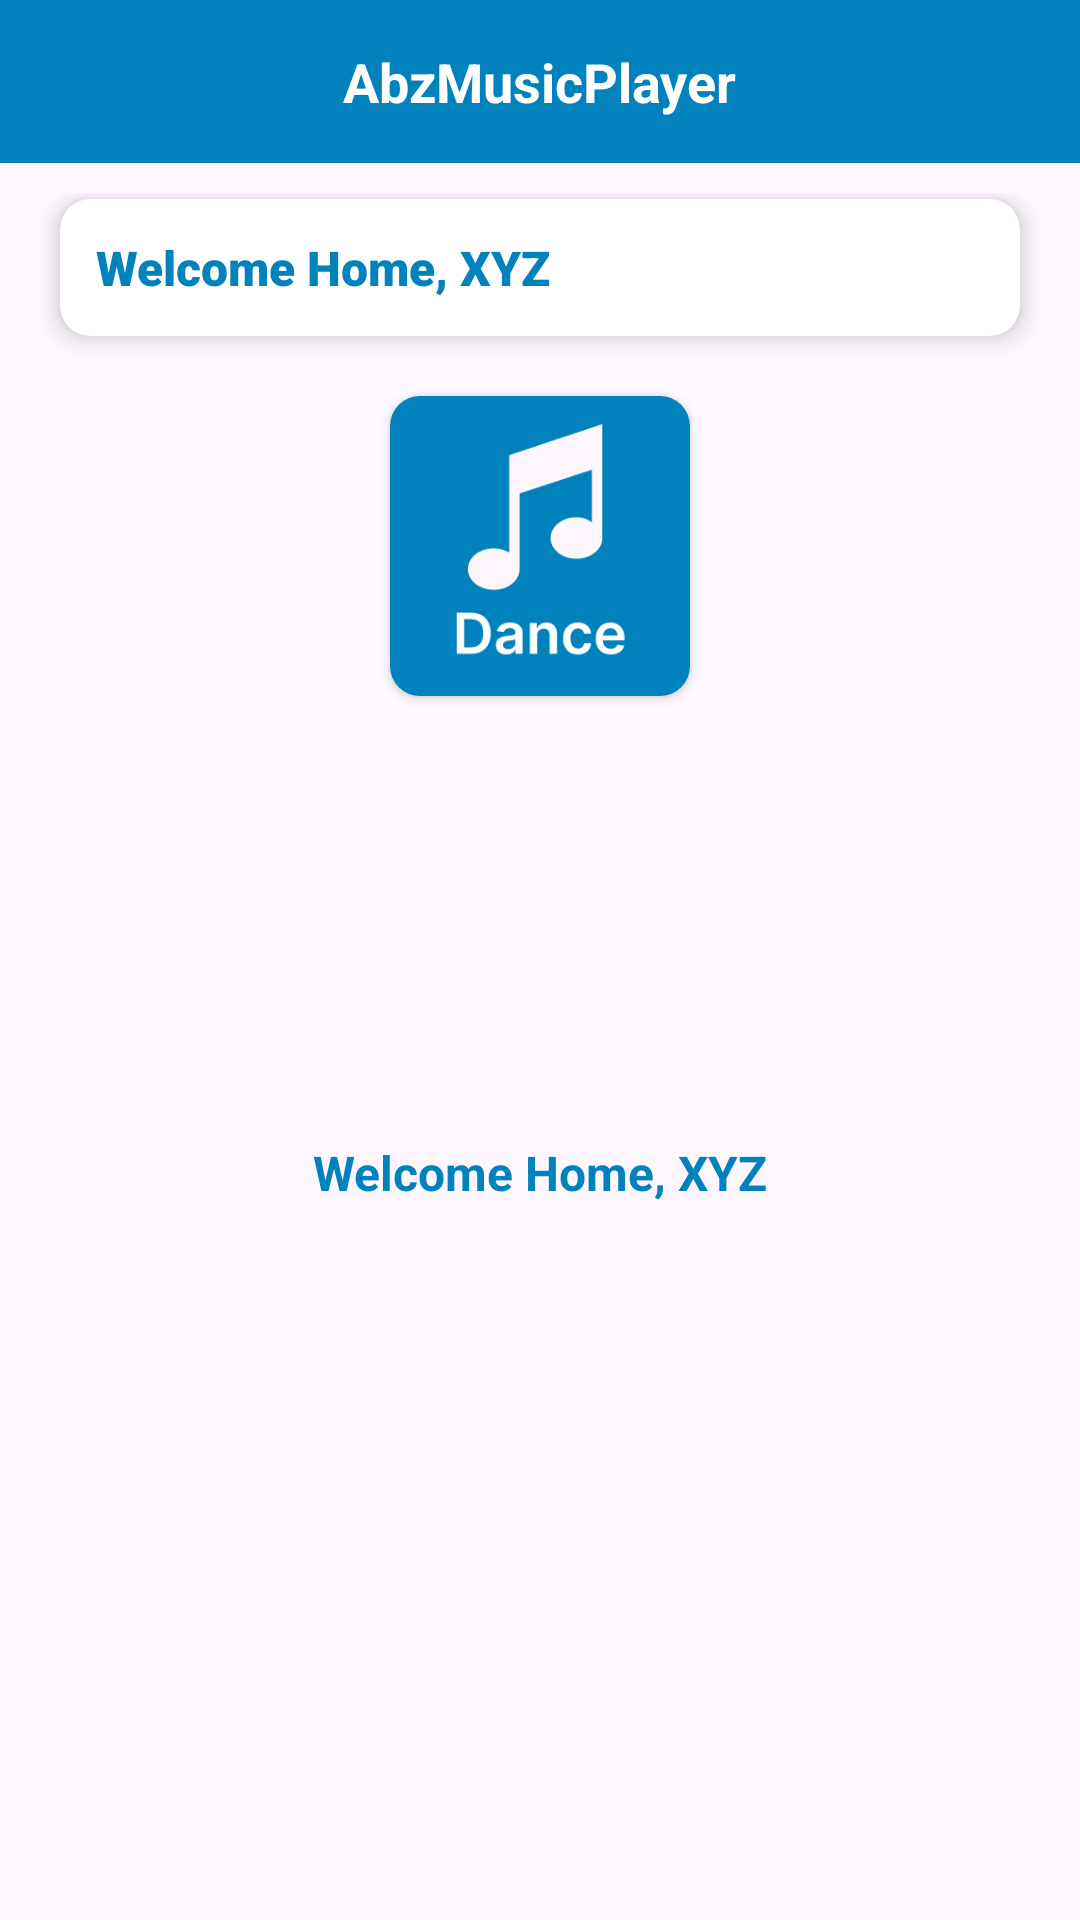

This screen was rendered from an Android layout file. Write that file and the resources it references.
<!-- AndroidManifest.xml: application theme Theme.AbzMusicPlayer -->
<!-- res/layout/fragment_home.xml -->
<?xml version="1.0" encoding="utf-8"?>
<androidx.constraintlayout.widget.ConstraintLayout xmlns:android="http://schemas.android.com/apk/res/android"
    xmlns:tools="http://schemas.android.com/tools"
    android:layout_width="match_parent"
    android:layout_height="match_parent"
    xmlns:app="http://schemas.android.com/apk/res-auto"
    tools:context=".fragments.HomeFragment">

    <include
        android:id="@+id/rlTop"
        layout="@layout/top_bar"
        android:layout_width="match_parent"
        android:layout_height="wrap_content"
        app:layout_constraintEnd_toEndOf="parent"
        app:layout_constraintStart_toStartOf="parent"
        app:layout_constraintTop_toTopOf="parent" />

    <RelativeLayout
        android:layout_width="match_parent"
        android:layout_height="0dp"
        android:layout_marginTop="10dp"
        app:layout_constraintBottom_toBottomOf="parent"
        app:layout_constraintEnd_toEndOf="parent"
        app:layout_constraintStart_toStartOf="parent"
        app:layout_constraintTop_toBottomOf="@+id/rlTop">

        <androidx.cardview.widget.CardView
            android:id="@+id/cvWelcome"
            android:layout_width="match_parent"
            android:layout_height="wrap_content"
            app:cardCornerRadius="10dp"
            app:cardElevation="5dp"
            android:layout_marginHorizontal="20dp"
            android:layout_marginTop="2dp"
            android:layout_marginBottom="10dp">

            <TextView
                android:id="@+id/tvWelcome"
                android:layout_width="wrap_content"
                android:layout_height="wrap_content"
                android:text="Welcome Home, XYZ"
                android:textSize="16sp"
                android:padding="12dp"
                android:textColor="@color/mainColor"
                android:fontFamily="sans-serif-black"
                android:textStyle="bold" />

        </androidx.cardview.widget.CardView>

        <androidx.cardview.widget.CardView
            android:id="@+id/cvSong"
            android:layout_below="@+id/cvWelcome"
            android:layout_width="100dp"
            android:layout_height="100dp"
            app:cardCornerRadius="10dp"
            app:cardElevation="2dp"
            android:layout_centerHorizontal="true"
            android:layout_margin="10dp">

            <ImageView
                android:id="@+id/ivSong"
                android:layout_width="match_parent"
                android:layout_height="match_parent"
                android:src="@drawable/logo"
                android:scaleType="centerCrop"
                android:paddingHorizontal="10dp"/>

        </androidx.cardview.widget.CardView>

        <ScrollView
            android:layout_width="match_parent"
            android:layout_height="match_parent"
            android:layout_above="@id/ivPlayPause"
            android:layout_below="@id/cvSong">

        <TextView
            android:id="@+id/tvDetails"
            android:layout_width="match_parent"
            android:layout_height="wrap_content"
            android:text="Welcome Home, XYZ"
            android:scrollbars="vertical"
            android:layout_gravity="center"
            android:textSize="16sp"
            android:gravity="center"
            android:padding="12dp"
            android:textColor="@color/mainColor"
            android:textStyle="bold" />

        </ScrollView>

        <ImageView
            android:id="@+id/ivPlayPause"
            android:layout_centerHorizontal="true"
            android:layout_alignParentBottom="true"
            android:layout_width="100dp"
            android:layout_height="100dp"
            android:src="@drawable/ic_play"
            app:tint="@color/mainColor"
            android:layout_gravity="center"
            android:paddingHorizontal="10dp"/>

    </RelativeLayout>

</androidx.constraintlayout.widget.ConstraintLayout>
<!-- res/layout/top_bar.xml (included above) -->
<?xml version="1.0" encoding="utf-8"?>
<RelativeLayout xmlns:android="http://schemas.android.com/apk/res/android"
    android:layout_width="match_parent"
    android:layout_height="60dp"
    android:background="@color/mainColor"
    android:padding="15dp"
    xmlns:app="http://schemas.android.com/apk/res-auto">

    <ImageView
        android:visibility="gone"
        android:id="@+id/ivBack"
        android:layout_width="wrap_content"
        android:layout_height="wrap_content"
        android:src="@drawable/baseline_arrow_back_ios_new_24"
        app:tint="@color/white" />

    <TextView
        android:id="@+id/tvLabel"
        android:layout_width="wrap_content"
        android:layout_height="wrap_content"
        android:layout_centerInParent="true"
        android:text="@string/app_name"
        android:textColor="@color/white"
        android:textSize="18sp"
        android:textStyle="bold"
        android:visibility="visible" />

    <ImageView
        android:visibility="gone"
        android:id="@+id/ivRight"
        android:layout_width="wrap_content"
        android:layout_height="wrap_content"
        android:src="@drawable/baseline_arrow_back_ios_new_24"
        android:layout_alignParentEnd="true"
        app:tint="@color/white" />

</RelativeLayout>
<!-- resources referenced by this layout -->
<resources>
  <color name="mainColor">#0282BC</color>
  <color name="white">#FFFFFFFF</color>
  <!-- drawable logo: png bitmap (drawable, 6388 bytes) -->
  <string name="app_name">AbzMusicPlayer</string>
  <style name="Theme.AbzMusicPlayer" parent="Base.Theme.AbzMusicPlayer" />
  <style name="Base.Theme.AbzMusicPlayer" parent="Theme.Material3.DayNight.NoActionBar">
          
           <item name="colorPrimary">@color/mainColor</item>
      </style>
</resources>
